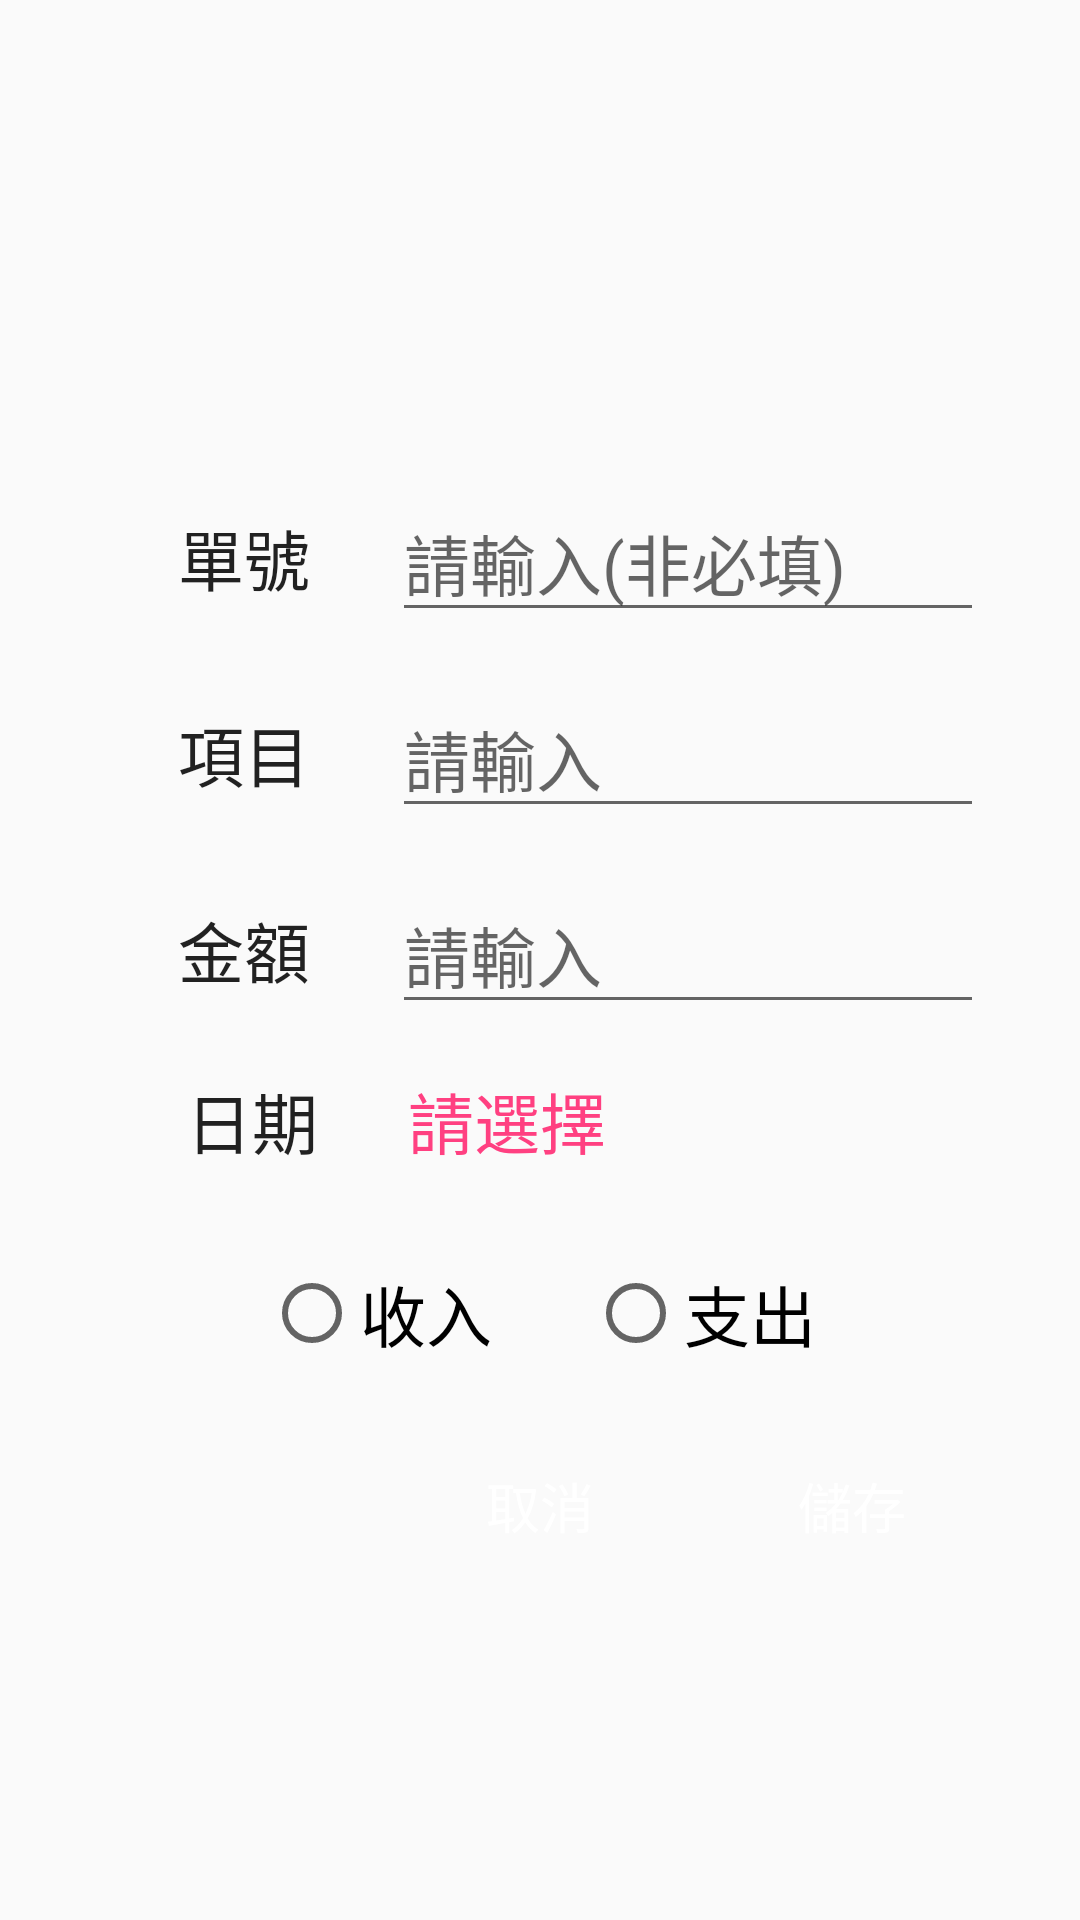

This screen was rendered from an Android layout file. Write that file and the resources it references.
<!-- AndroidManifest.xml: application theme AppTheme -->
<!-- res/layout/activity_fab_pattycash_dialog.xml -->
<FrameLayout xmlns:android="http://schemas.android.com/apk/res/android"
    xmlns:tools="http://schemas.android.com/tools"
    android:layout_width="match_parent"
    android:layout_height="match_parent"
    tools:context=".page.dialog.FABDialogActivity">

    <LinearLayout
        android:id="@+id/container"
        android:layout_width="match_parent"
        android:layout_height="wrap_content"
        android:layout_gravity="center"
        android:layout_marginEnd="@dimen/fab_margin"
        android:layout_marginStart="@dimen/fab_margin"
        android:background="@drawable/dialog_background"
        android:elevation="@dimen/dialog_elevation"
        android:orientation="vertical"
        android:paddingLeft="@dimen/activity_horizontal_margin"
        android:transitionName="@string/title_activity_patty_cash_dialog">

        <TextView
            android:id="@+id/dialog_title"
            android:layout_width="wrap_content"
            android:layout_height="wrap_content"
            android:layout_marginTop="10dp"
            android:layout_marginEnd="@dimen/fab_margin"
            android:text=""
            android:layout_gravity="center"
            android:textAppearance="?android:textAppearanceLarge" />

        <include
            android:id="@+id/ll_include"
            layout="@layout/fragment_patty_cash_add_page"/>

        <RelativeLayout
            android:layout_width="match_parent"
            android:layout_height="wrap_content">

            <Button
                android:id="@+id/save"
                android:layout_width="wrap_content"
                android:layout_height="wrap_content"
                android:layout_centerVertical="true"
                android:background="@drawable/btn_background"
                android:text="@string/button_save"
                android:textAppearance="?android:textAppearanceMedium"
                android:textColor="#fff"
                android:layout_alignParentEnd="true"
                android:layout_marginBottom="@dimen/fab_margin"
                android:layout_marginEnd="@dimen/fab_margin"/>

            <Button
                android:id="@+id/cancel"
                android:layout_width="wrap_content"
                android:layout_height="wrap_content"
                android:background="@drawable/btn_background"
                android:text="@string/button_cancel"
                android:layout_centerVertical="true"
                android:textAppearance="?android:textAppearanceMedium"
                android:textColor="#fff"
                android:layout_alignBottom="@+id/save"
                android:layout_toLeftOf="@id/save"
                android:layout_marginEnd="@dimen/fab_margin"
                />
        </RelativeLayout>



    </LinearLayout>

</FrameLayout>
<!-- res/layout/fragment_patty_cash_add_page.xml (included above) -->
<?xml version="1.0" encoding="utf-8"?>
<LinearLayout xmlns:android="http://schemas.android.com/apk/res/android"
              android:layout_width="match_parent"
              android:layout_height="match_parent"
              android:orientation="vertical">

    <LinearLayout
        android:layout_width="match_parent"
        android:layout_height="wrap_content"
        android:layout_marginTop="@dimen/fab_margin"
        android:orientation="horizontal">

        <TextView
            android:layout_width="0dp"
            android:layout_height="wrap_content"
            android:layout_gravity="center"
            android:layout_weight="1"
            android:gravity="center"
            android:text="@string/no_title"
            android:textAppearance="?android:attr/textAppearanceLarge"/>

        <EditText
            android:id="@+id/et_costNo"
            android:layout_width="0dp"
            android:layout_height="wrap_content"
            android:layout_gravity="center"
            android:layout_marginEnd="@dimen/fab_margin"
            android:layout_weight="2"
            android:hint="@string/pay_cost_not_required"
            android:textAppearance="?android:attr/textAppearanceLarge"/>

    </LinearLayout>


    <LinearLayout
        android:layout_width="match_parent"
        android:layout_height="wrap_content"
        android:layout_marginTop="@dimen/fab_margin"
        android:orientation="horizontal">

        <TextView
            android:layout_width="0dp"
            android:layout_height="wrap_content"
            android:layout_gravity="center"
            android:layout_weight="1"
            android:gravity="center"
            android:text="@string/section_title"
            android:textAppearance="?android:attr/textAppearanceLarge"/>

        <EditText
            android:id="@+id/et_description"
            android:layout_width="0dp"
            android:layout_height="wrap_content"
            android:layout_marginEnd="@dimen/fab_margin"
            android:layout_gravity="center"
            android:layout_weight="2"
            android:hint="@string/pay_cost"
            android:textAppearance="?android:attr/textAppearanceLarge"/>

    </LinearLayout>

    <LinearLayout
        android:layout_width="match_parent"
        android:layout_height="wrap_content"
        android:layout_marginTop="@dimen/fab_margin"
        android:orientation="horizontal">

        <TextView
            android:layout_width="0dp"
            android:layout_height="wrap_content"
            android:layout_gravity="center"
            android:layout_weight="1"
            android:gravity="center"
            android:text="@string/payment_title"
            android:textAppearance="?android:attr/textAppearanceLarge"/>

        <EditText
            android:id="@+id/et_cost"
            android:layout_width="0dp"
            android:layout_height="wrap_content"
            android:layout_gravity="center"
            android:layout_weight="2"
            android:layout_marginEnd="@dimen/fab_margin"
            android:ems="10"
            android:hint="@string/pay_cost"
            android:inputType="numberSigned"
            android:textAppearance="?android:attr/textAppearanceLarge"/>

    </LinearLayout>

    <LinearLayout
        android:layout_width="match_parent"
        android:layout_height="wrap_content"
        android:layout_marginTop="@dimen/fab_margin"
        android:orientation="horizontal">

        <TextView
            android:layout_width="0dp"
            android:layout_height="wrap_content"
            android:layout_gravity="center"
            android:layout_weight="1"
            android:gravity="center"
            android:text="@string/month_title"
            android:textAppearance="?android:attr/textAppearanceLarge"/>

        <TextView
            android:id="@+id/tv_dateBtn"
            android:layout_width="0dp"
            android:layout_height="wrap_content"
            android:layout_gravity="center"
            android:layout_weight="2"
            android:textColor="@color/colorAccent"
            android:text="@string/pay_type"
            android:textAppearance="?android:attr/textAppearanceLarge"/>

    </LinearLayout>

    <LinearLayout
        android:layout_width="match_parent"
        android:layout_height="wrap_content"
        android:layout_marginTop="@dimen/fab_margin"
        android:layout_marginEnd="@dimen/fab_margin"
        android:orientation="horizontal">

        <RadioGroup
            android:layout_width="wrap_content"
            android:layout_height="wrap_content"
            android:layout_gravity="center"
            android:layout_weight="1"
            android:gravity="center"
            android:orientation="horizontal"
            android:id="@+id/rg_inOutCome">

            <RadioButton
                android:id="@+id/rb_income"
                android:layout_width="wrap_content"
                android:layout_height="wrap_content"
                android:layout_margin="@dimen/fab_margin"
                android:text="@string/radio_type_income"
                android:textAppearance="?android:attr/textAppearanceLarge"/>

            <RadioButton
                android:id="@+id/rb_outcome"
                android:layout_width="wrap_content"
                android:layout_height="wrap_content"
                android:layout_margin="@dimen/fab_margin"
                android:text="@string/radio_type_outcome"
                android:textAppearance="?android:attr/textAppearanceLarge"/>
        </RadioGroup>


    </LinearLayout>

</LinearLayout>
<!-- resources referenced by this layout -->
<resources>
  <color name="colorAccent">#FF4081</color>
  <dimen name="activity_horizontal_margin">16dp</dimen>
  <dimen name="dialog_elevation">6dp</dimen>
  <dimen name="fab_margin">16dp</dimen>
  <string name="button_cancel">取消</string>
  <string name="button_save">儲存</string>
  <string name="month_title">日期</string>
  <string name="no_title">單號</string>
  <string name="pay_cost">請輸入</string>
  <string name="pay_cost_not_required">請輸入(非必填)</string>
  <string name="pay_type">請選擇</string>
  <string name="payment_title">金額</string>
  <string name="radio_type_income">收入</string>
  <string name="radio_type_outcome">支出</string>
  <string name="section_title">項目</string>
  <string name="title_activity_patty_cash_dialog">PattyCashDialogActivity</string>
  <style name="AppTheme" parent="Theme.AppCompat.Light.DarkActionBar">
          
          <item name="colorPrimary">@color/colorPrimary</item>
          <item name="colorPrimaryDark">@color/colorPrimaryDark</item>
          <item name="colorAccent">@color/colorAccent</item>
          <item name="windowActionBar">false</item>
          <item name="android:windowNoTitle">true</item>
          
          <item name="windowNoTitle">true</item>
      </style>
  <color name="colorPrimary">#125688</color>
  <color name="colorPrimaryDark">#125688</color>
</resources>
